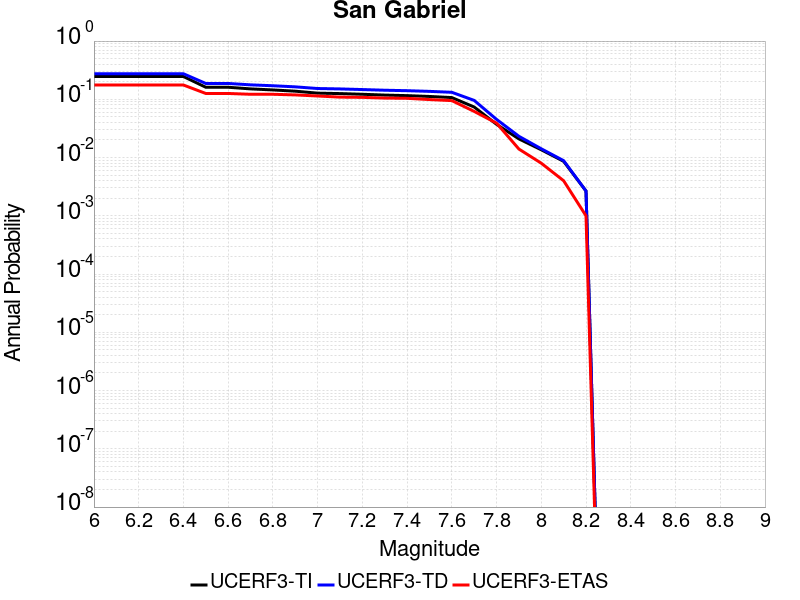

Data behind this chart, as committed beside it:
Magnitude, UCERF3-TI Prob, UCERF3-TD Prob, UCERF3-ETAS Prob
6.0, 0.2463, 0.2748, 0.176
6.1, 0.2463, 0.2748, 0.176
6.2, 0.2463, 0.2748, 0.176
6.3, 0.2463, 0.2748, 0.176
6.4, 0.2463, 0.2748, 0.176
6.5, 0.1611, 0.1872, 0.126
6.6, 0.1611, 0.1872, 0.126
6.7, 0.151, 0.1771, 0.122
6.8, 0.1448, 0.1709, 0.122
6.9, 0.1379, 0.1637, 0.119
7.0, 0.1276, 0.1532, 0.114
7.1, 0.1254, 0.1508, 0.109
7.2, 0.122, 0.1471, 0.108
7.3, 0.1182, 0.1432, 0.105
7.4, 0.1157, 0.1406, 0.104
7.5, 0.1119, 0.1369, 0.099
7.6, 0.1071, 0.132, 0.095
7.7, 0.07374, 0.09579, 0.062
7.8, 0.03723, 0.04524, 0.039
7.9, 0.02091, 0.02318, 0.014
8.0, 0.0136, 0.01415, 0.008
8.1, 0.008615, 0.008845, 0.004
8.2, 0.002667, 0.002664, 0.001
